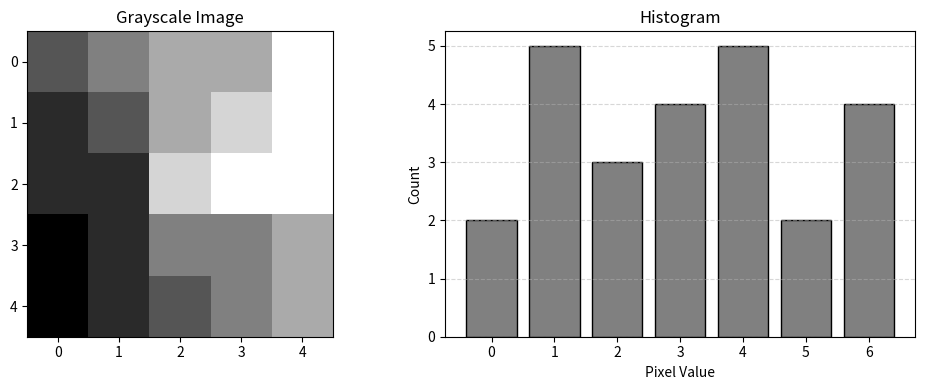

Write Python code to recreate this figure.
# -*- coding: utf-8 -*-
"""
Created on Mon Sep  7 09:26:32 2026

@author: Administrator
"""

import numpy as np
import matplotlib.pyplot as plt

# 5×5 grayscale image
image = np.array([
    [2, 3, 4, 4, 6],
    [1, 2, 4, 5, 6],
    [1, 1, 5, 6, 6],
    [0, 1, 3, 3, 4],
    [0, 1, 2, 3, 4]
])

# Calculate histogram
hist = np.bincount(image.flatten(), minlength=7)

print("Histogram")
print("----------------")
print("Pixel Value\tCount")
for i, count in enumerate(hist):
    print(f"{i}\t\t{count}")

# Display Image and Histogram
plt.figure(figsize=(10,4))

# Image
plt.subplot(1,2,1)
plt.imshow(image, cmap='gray', vmin=0, vmax=6)
plt.title("Grayscale Image")
plt.xticks(range(5))
plt.yticks(range(5))

# Histogram
plt.subplot(1,2,2)
plt.bar(range(len(hist)), hist, width=0.8, color='gray', edgecolor='black')
plt.title("Histogram")
plt.xlabel("Pixel Value")
plt.ylabel("Count")
plt.xticks(range(7))
plt.grid(axis='y', linestyle='--', alpha=0.5)

plt.tight_layout()
plt.show()
